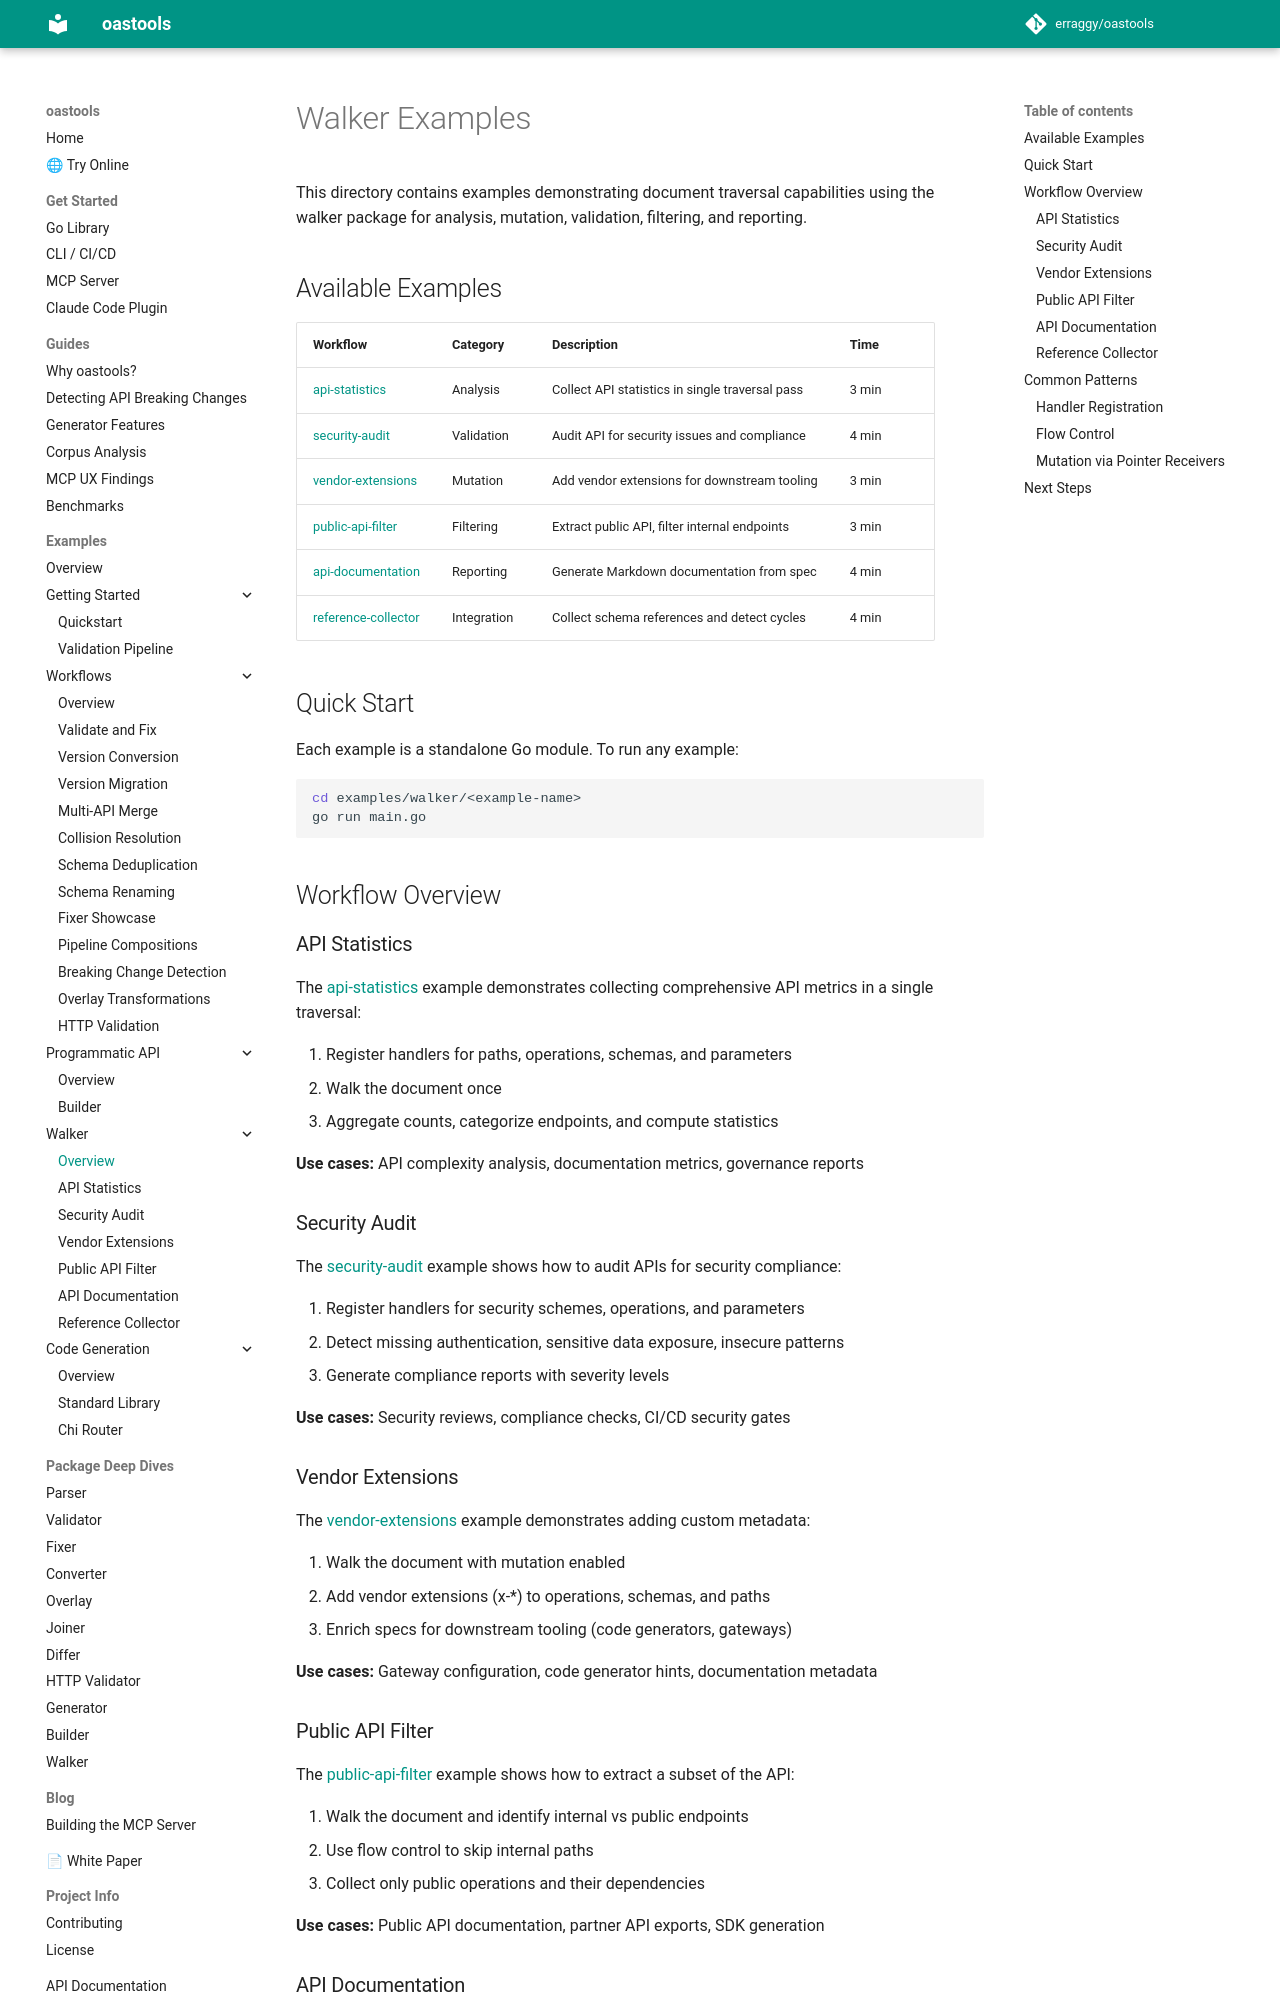

repository: erraggy/oastools · page: examples/walker/index.html · generator: mkdocs

# Walker Examples

This directory contains examples demonstrating document traversal capabilities using the walker package for analysis, mutation, validation, filtering, and reporting.

## Available Examples

| Workflow | Category | Description | Time |
|----------|----------|-------------|------|
| [api-statistics](api-statistics/) | Analysis | Collect API statistics in single traversal pass | 3 min |
| [security-audit](security-audit/) | Validation | Audit API for security issues and compliance | 4 min |
| [vendor-extensions](vendor-extensions/) | Mutation | Add vendor extensions for downstream tooling | 3 min |
| [public-api-filter](public-api-filter/) | Filtering | Extract public API, filter internal endpoints | 3 min |
| [api-documentation](api-documentation/) | Reporting | Generate Markdown documentation from spec | 4 min |
| [reference-collector](reference-collector/) | Integration | Collect schema references and detect cycles | 4 min |

## Quick Start

Each example is a standalone Go module. To run any example:

```bash
cd examples/walker/<example-name>
go run main.go
```

## Workflow Overview

### API Statistics

The [api-statistics](api-statistics/) example demonstrates collecting comprehensive API metrics in a single traversal:

1. Register handlers for paths, operations, schemas, and parameters
2. Walk the document once
3. Aggregate counts, categorize endpoints, and compute statistics

**Use cases:** API complexity analysis, documentation metrics, governance reports

### Security Audit

The [security-audit](security-audit/) example shows how to audit APIs for security compliance:

1. Register handlers for security schemes, operations, and parameters
2. Detect missing authentication, sensitive data exposure, insecure patterns
3. Generate compliance reports with severity levels

**Use cases:** Security reviews, compliance checks, CI/CD security gates

### Vendor Extensions

The [vendor-extensions](vendor-extensions/) example demonstrates adding custom metadata:

1. Walk the document with mutation enabled
2. Add vendor extensions (x-*) to operations, schemas, and paths
3. Enrich specs for downstream tooling (code generators, gateways)

**Use cases:** Gateway configuration, code generator hints, documentation metadata

### Public API Filter

The [public-api-filter](public-api-filter/) example shows how to extract a subset of the API:

1. Walk the document and identify internal vs public endpoints
2. Use flow control to skip internal paths
3. Collect only public operations and their dependencies

**Use cases:** Public API documentation, partner API exports, SDK generation
